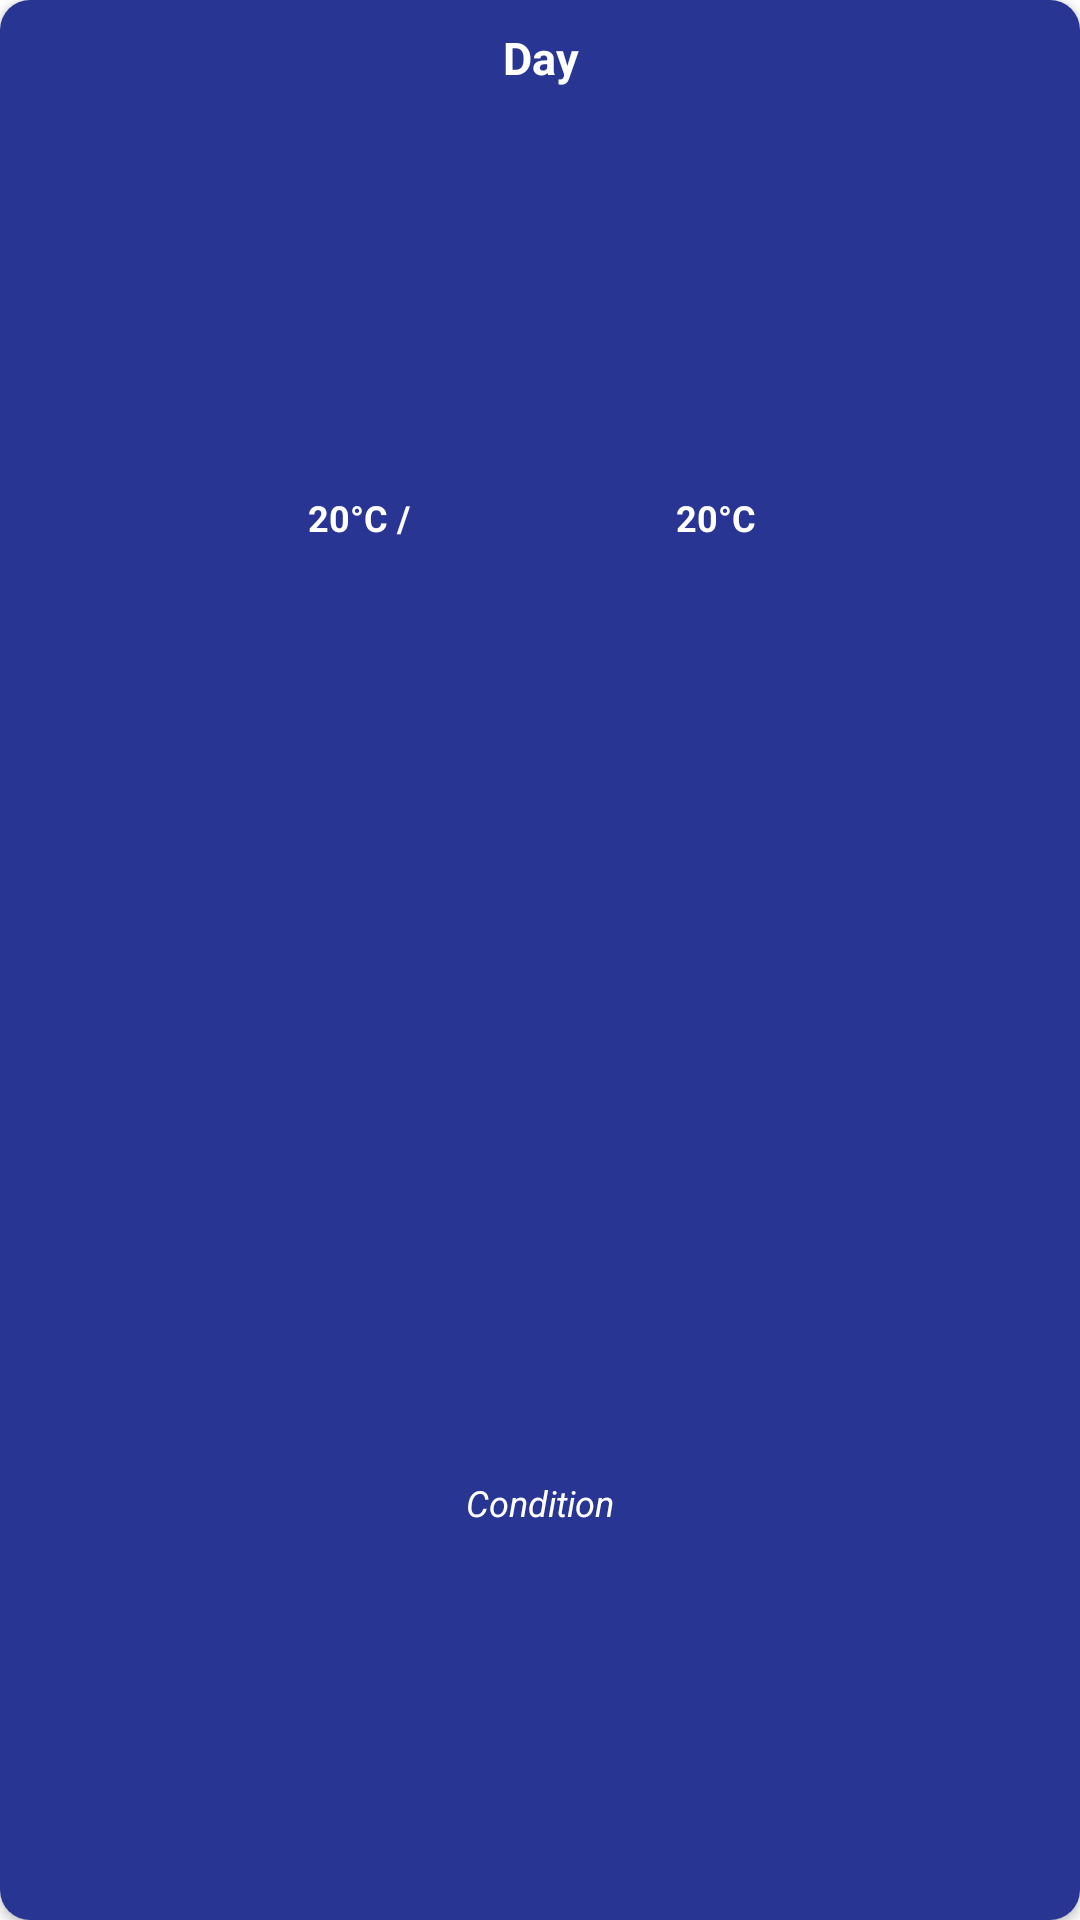

The Android layout XML behind this screen, and the referenced resources:
<!-- AndroidManifest.xml: application theme Theme.Weatherman -->
<!-- res/layout/weather_rv_cardview.xml -->
<?xml version="1.0" encoding="utf-8" ?>
<androidx.cardview.widget.CardView xmlns:android="http://schemas.android.com/apk/res/android"
    xmlns:app="http://schemas.android.com/apk/res-auto"
    xmlns:tools="http://schemas.android.com/tools"
    android:layout_width="100dp"
    android:layout_height="150dp"
    android:layout_gravity="center"
    android:layout_margin="3dp"
    android:background="@android:color/transparent"
    app:cardCornerRadius="10dp"
    app:cardElevation="2dp">

    <androidx.constraintlayout.widget.ConstraintLayout
        android:layout_width="match_parent"
        android:layout_height="match_parent"
        android:background="@color/colorPrimaryDark">

        <TextView
            android:id="@+id/cardTVday"
            android:layout_width="match_parent"
            android:layout_height="wrap_content"
            android:layout_margin="5dp"
            android:gravity="center"
            android:padding="4dp"
            android:text="Day"
            android:textColor="@color/white"
            android:textSize="15sp"
            android:textStyle="bold"
            app:layout_constraintEnd_toEndOf="parent"
            app:layout_constraintStart_toStartOf="parent"
            app:layout_constraintTop_toTopOf="parent" />

        <androidx.constraintlayout.widget.ConstraintLayout
            android:id="@+id/RVcardTemp"
            android:layout_width="match_parent"
            android:layout_height="wrap_content"
            app:layout_constraintBottom_toTopOf="@+id/RvCardImage"
            app:layout_constraintEnd_toEndOf="parent"
            app:layout_constraintStart_toStartOf="parent"
            app:layout_constraintTop_toBottomOf="@id/cardTVday">

            <TextView
                android:id="@+id/RVCardMaxTemp"
                android:layout_width="50dp"
                android:layout_height="wrap_content"
                android:gravity="right"
                android:paddingTop="5dp"
                android:paddingBottom="5dp"
                android:text="20°C /"
                android:textColor="@color/white"
                android:textSize="12sp"
                android:textStyle="bold"
                app:layout_constraintBottom_toBottomOf="parent"
                app:layout_constraintEnd_toStartOf="@+id/RVCardMinTemp"
                app:layout_constraintStart_toStartOf="parent"
                app:layout_constraintTop_toTopOf="parent" />

            <TextView
                android:id="@+id/RVCardMinTemp"
                android:layout_width="50dp"
                android:layout_height="wrap_content"
                android:gravity="left"
                android:paddingStart="2dp"
                android:paddingTop="5dp"
                android:paddingBottom="5dp"
                android:text="20°C"
                android:textColor="@color/white"
                android:textSize="12sp"
                android:textStyle="bold"
                app:layout_constraintBottom_toBottomOf="parent"
                app:layout_constraintEnd_toEndOf="parent"
                app:layout_constraintStart_toEndOf="@id/RVCardMaxTemp"
                app:layout_constraintTop_toTopOf="parent" />
        </androidx.constraintlayout.widget.ConstraintLayout>

        <ImageView
            android:id="@+id/RvCardImage"
            android:layout_width="50dp"
            android:layout_height="50dp"
            android:foregroundGravity="center"
            android:padding="3dp"
            android:src="@mipmap/ic_launcher"
            app:layout_constraintBottom_toTopOf="@+id/RVcardCondition"
            app:layout_constraintEnd_toEndOf="parent"
            app:layout_constraintStart_toStartOf="parent"
            app:layout_constraintTop_toBottomOf="@+id/RVcardTemp" />

        <TextView
            android:id="@+id/RVcardCondition"
            android:layout_width="match_parent"
            android:layout_height="wrap_content"
            android:gravity="center"
            android:padding="5dp"
            android:paddingBottom="3dp"
            android:text="Condition"
            android:textColor="@color/white"
            android:textSize="12sp"
            android:textStyle="italic"
            app:layout_constraintBottom_toBottomOf="parent"
            app:layout_constraintEnd_toEndOf="parent"
            app:layout_constraintStart_toStartOf="parent"
            app:layout_constraintTop_toBottomOf="@id/RvCardImage" />
    </androidx.constraintlayout.widget.ConstraintLayout>
</androidx.cardview.widget.CardView>
<!-- resources referenced by this layout -->
<resources>
  <color name="colorPrimaryDark">@color/indigo_800</color>
  <color name="white">#FFFFFFFF</color>
  <style name="Theme.Weatherman" parent="Theme.MaterialComponents.Light.NoActionBar">
          
          <item name="colorPrimary">@color/indigo_800_overlay</item>
          <item name="colorPrimaryVariant">@color/indigo_400</item>
          <item name="colorOnPrimary">@color/white</item>
          
          <item name="colorSecondary">@color/teal_200</item>
          <item name="colorSecondaryVariant">@color/teal_700</item>
          <item name="colorOnSecondary">@color/light_blue_400</item>
          
          <item name="android:statusBarColor" tools:targetApi="l">?attr/colorPrimaryVariant</item>
          
      </style>
  <color name="indigo_800">#283593</color>
  <color name="indigo_800_overlay">#E6283593</color>
  <color name="indigo_400">#5C6BC0</color>
  <color name="teal_200">#FF03DAC5</color>
  <color name="teal_700">#FF018786</color>
  <color name="light_blue_400">#29B6F6</color>
</resources>
